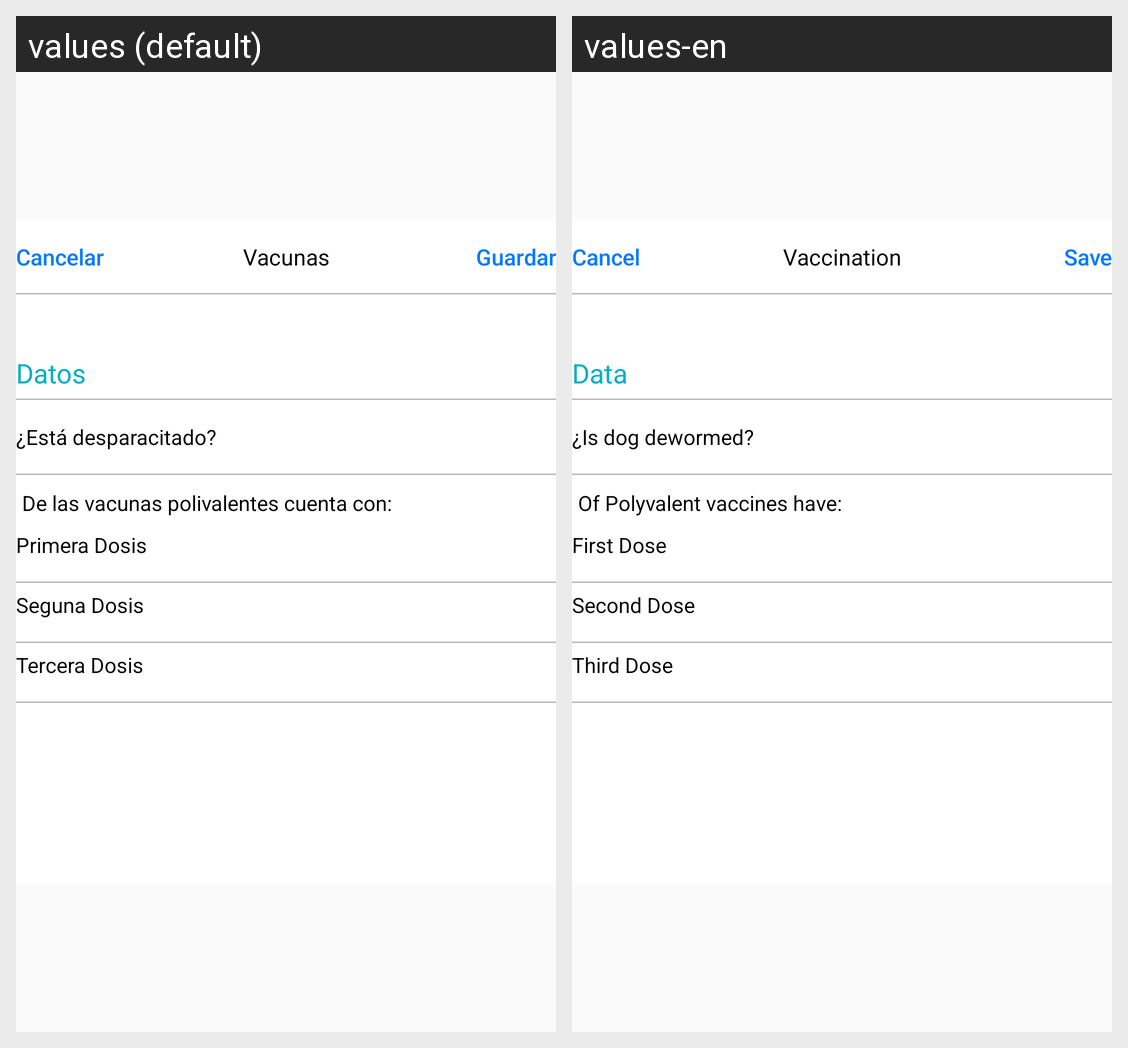

The Android screen above is rendered under two locales of the same app. Produce the string resources it draws, with the default and per-locale values.
Android screen res/layout/dialog_add_vacunas.xml rendered under 2 locales, left to right: values (default), values-en. Device: Nexus 5 (rendered at 1080×1920; each locale shown at half size, 540×960, under a caption strip naming it); theme CustomActivityTheme.
Strings drawn on this screen, with the default value and each locale's value (text and hints the layout hard-codes, and strings that could not be matched under every locale, appear in the picture but are not listed):

CANCELAR
  values: Cancelar
  values-en: Cancel

Vacunas
  values: Vacunas
  values-en: Vaccination

Guardar
  values: Guardar
  values-en: Save

Datos
  values: Datos
  values-en: Data

Esta_desparasitado
  values: ¿Está desparacitado?
  values-en: ¿Is dog dewormed?

De_las_vacunas_polivalentes_cuenta_con
  values: De las vacunas polivalentes cuenta con:
  values-en: Of Polyvalent vaccines have:

Primera_dosis
  values: Primera Dosis
  values-en: First Dose

Segunda_dosis
  values: Seguna Dosis
  values-en: Second Dose

Tercera_dosis
  values: Tercera Dosis
  values-en: Third Dose
